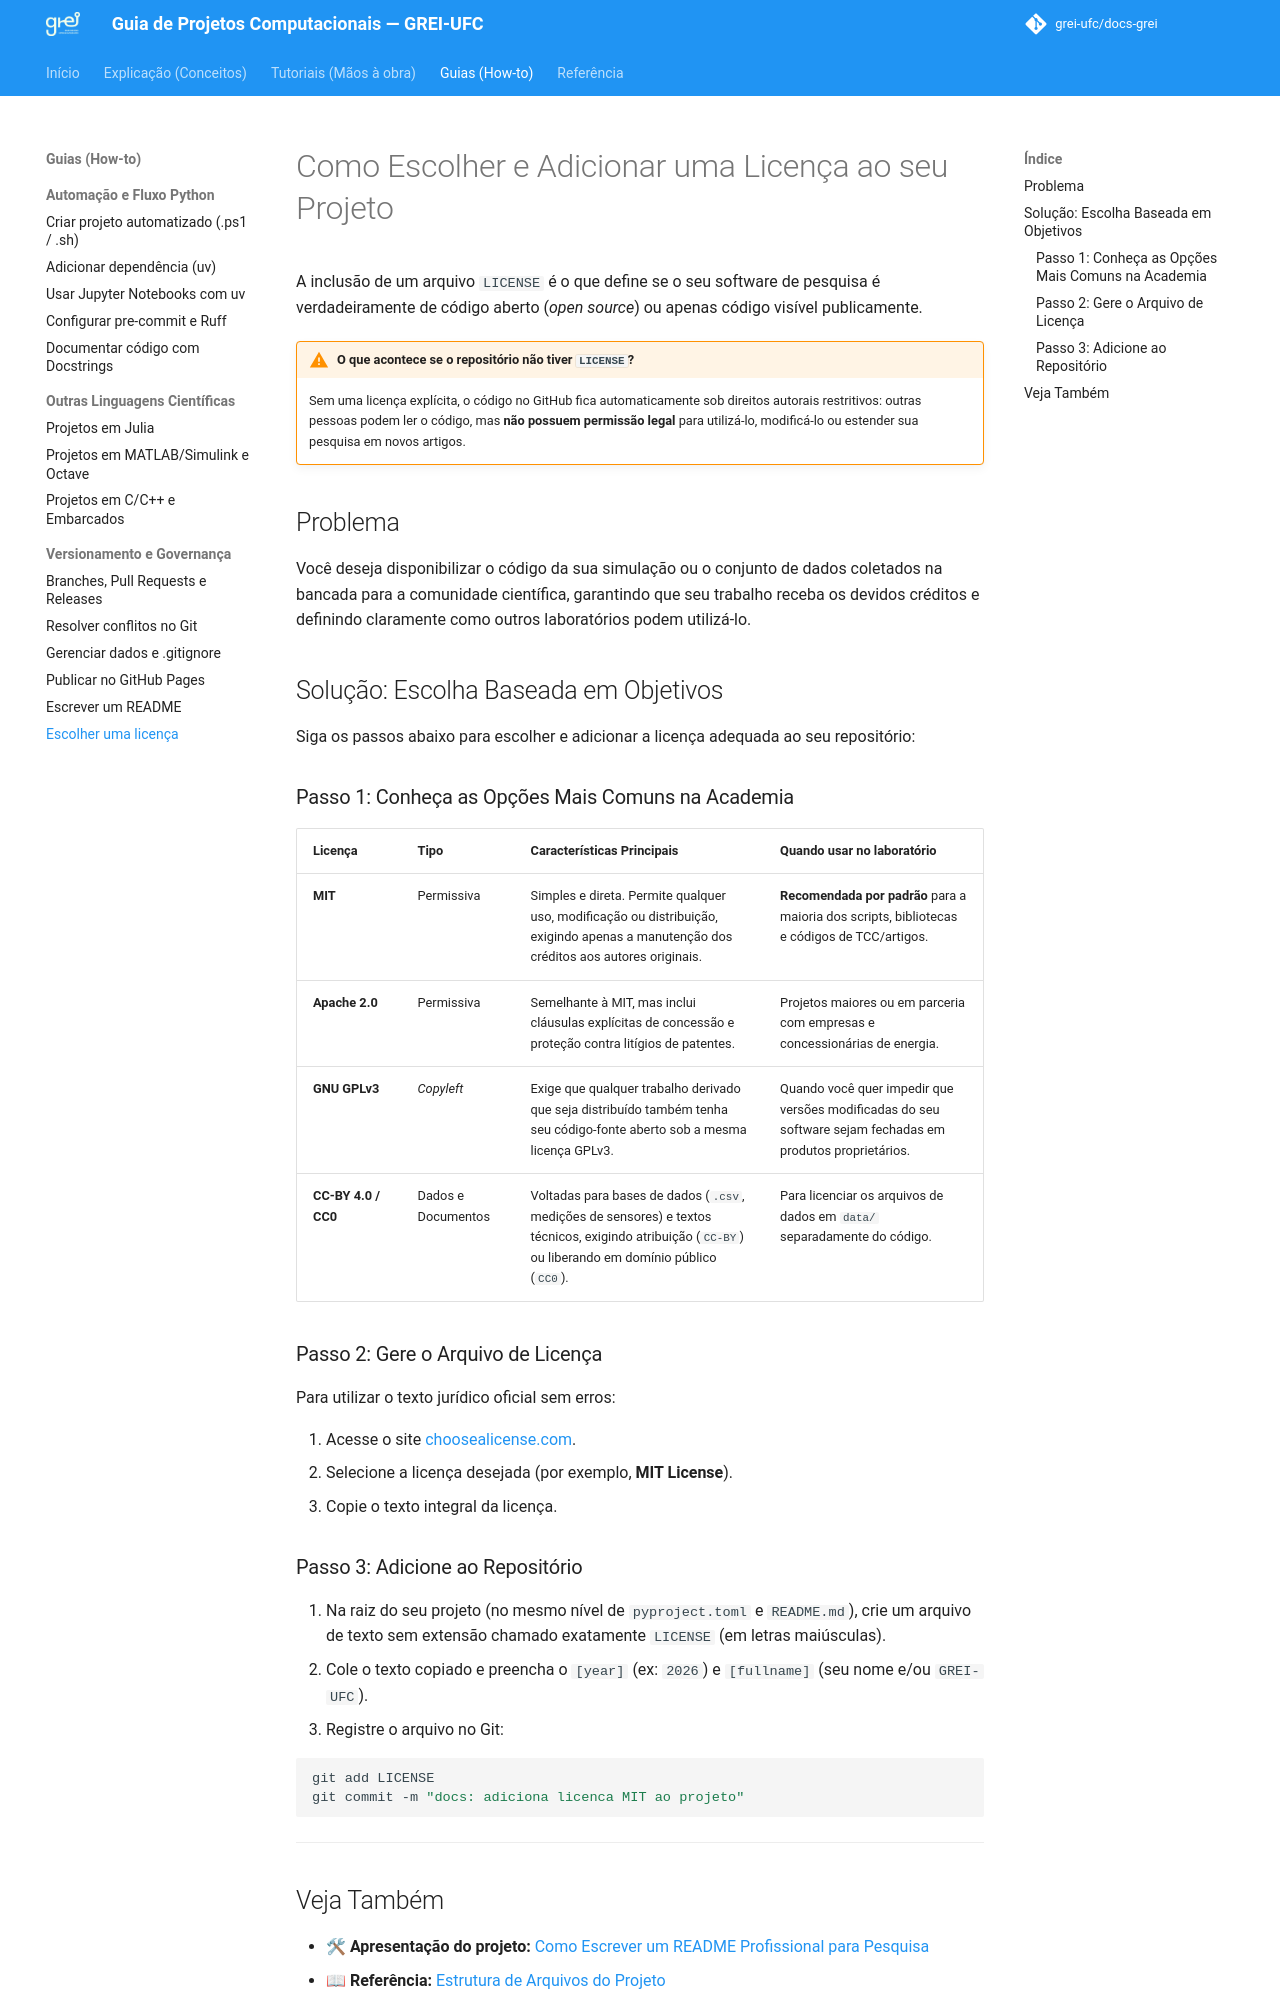

repository: grei-ufc/docs-grei · page: how-to/escolher-licenca/index.html · generator: mkdocs

# Como Escolher e Adicionar uma Licença ao seu Projeto

A inclusão de um arquivo `LICENSE` é o que define se o seu software de pesquisa é verdadeiramente de código aberto (*open source*) ou apenas código visível publicamente.

!!! warning "O que acontece se o repositório não tiver `LICENSE`?"
    Sem uma licença explícita, o código no GitHub fica automaticamente sob direitos autorais restritivos: outras pessoas podem ler o código, mas **não possuem permissão legal** para utilizá-lo, modificá-lo ou estender sua pesquisa em novos artigos.

## Problema

Você deseja disponibilizar o código da sua simulação ou o conjunto de dados coletados na bancada para a comunidade científica, garantindo que seu trabalho receba os devidos créditos e definindo claramente como outros laboratórios podem utilizá-lo.

## Solução: Escolha Baseada em Objetivos

Siga os passos abaixo para escolher e adicionar a licença adequada ao seu repositório:

### Passo 1: Conheça as Opções Mais Comuns na Academia

| Licença | Tipo | Características Principais | Quando usar no laboratório |
| :--- | :--- | :--- | :--- |
| **MIT** | Permissiva | Simples e direta. Permite qualquer uso, modificação ou distribuição, exigindo apenas a manutenção dos créditos aos autores originais. | **Recomendada por padrão** para a maioria dos scripts, bibliotecas e códigos de TCC/artigos. |
| **Apache 2.0** | Permissiva | Semelhante à MIT, mas inclui cláusulas explícitas de concessão e proteção contra litígios de patentes. | Projetos maiores ou em parceria com empresas e concessionárias de energia. |
| **GNU GPLv3** | *Copyleft* | Exige que qualquer trabalho derivado que seja distribuído também tenha seu código-fonte aberto sob a mesma licença GPLv3. | Quando você quer impedir que versões modificadas do seu software sejam fechadas em produtos proprietários. |
| **CC-BY 4.0 / CC0** | Dados e Documentos | Voltadas para bases de dados (`.csv`, medições de sensores) e textos técnicos, exigindo atribuição (`CC-BY`) ou liberando em domínio público (`CC0`). | Para licenciar os arquivos de dados em `data/` separadamente do código. |

### Passo 2: Gere o Arquivo de Licença

Para utilizar o texto jurídico oficial sem erros:

1. Acesse o site [choosealicense.com](https://choosealicense.com/).
2. Selecione a licença desejada (por exemplo, **MIT License**).
3. Copie o texto integral da licença.
